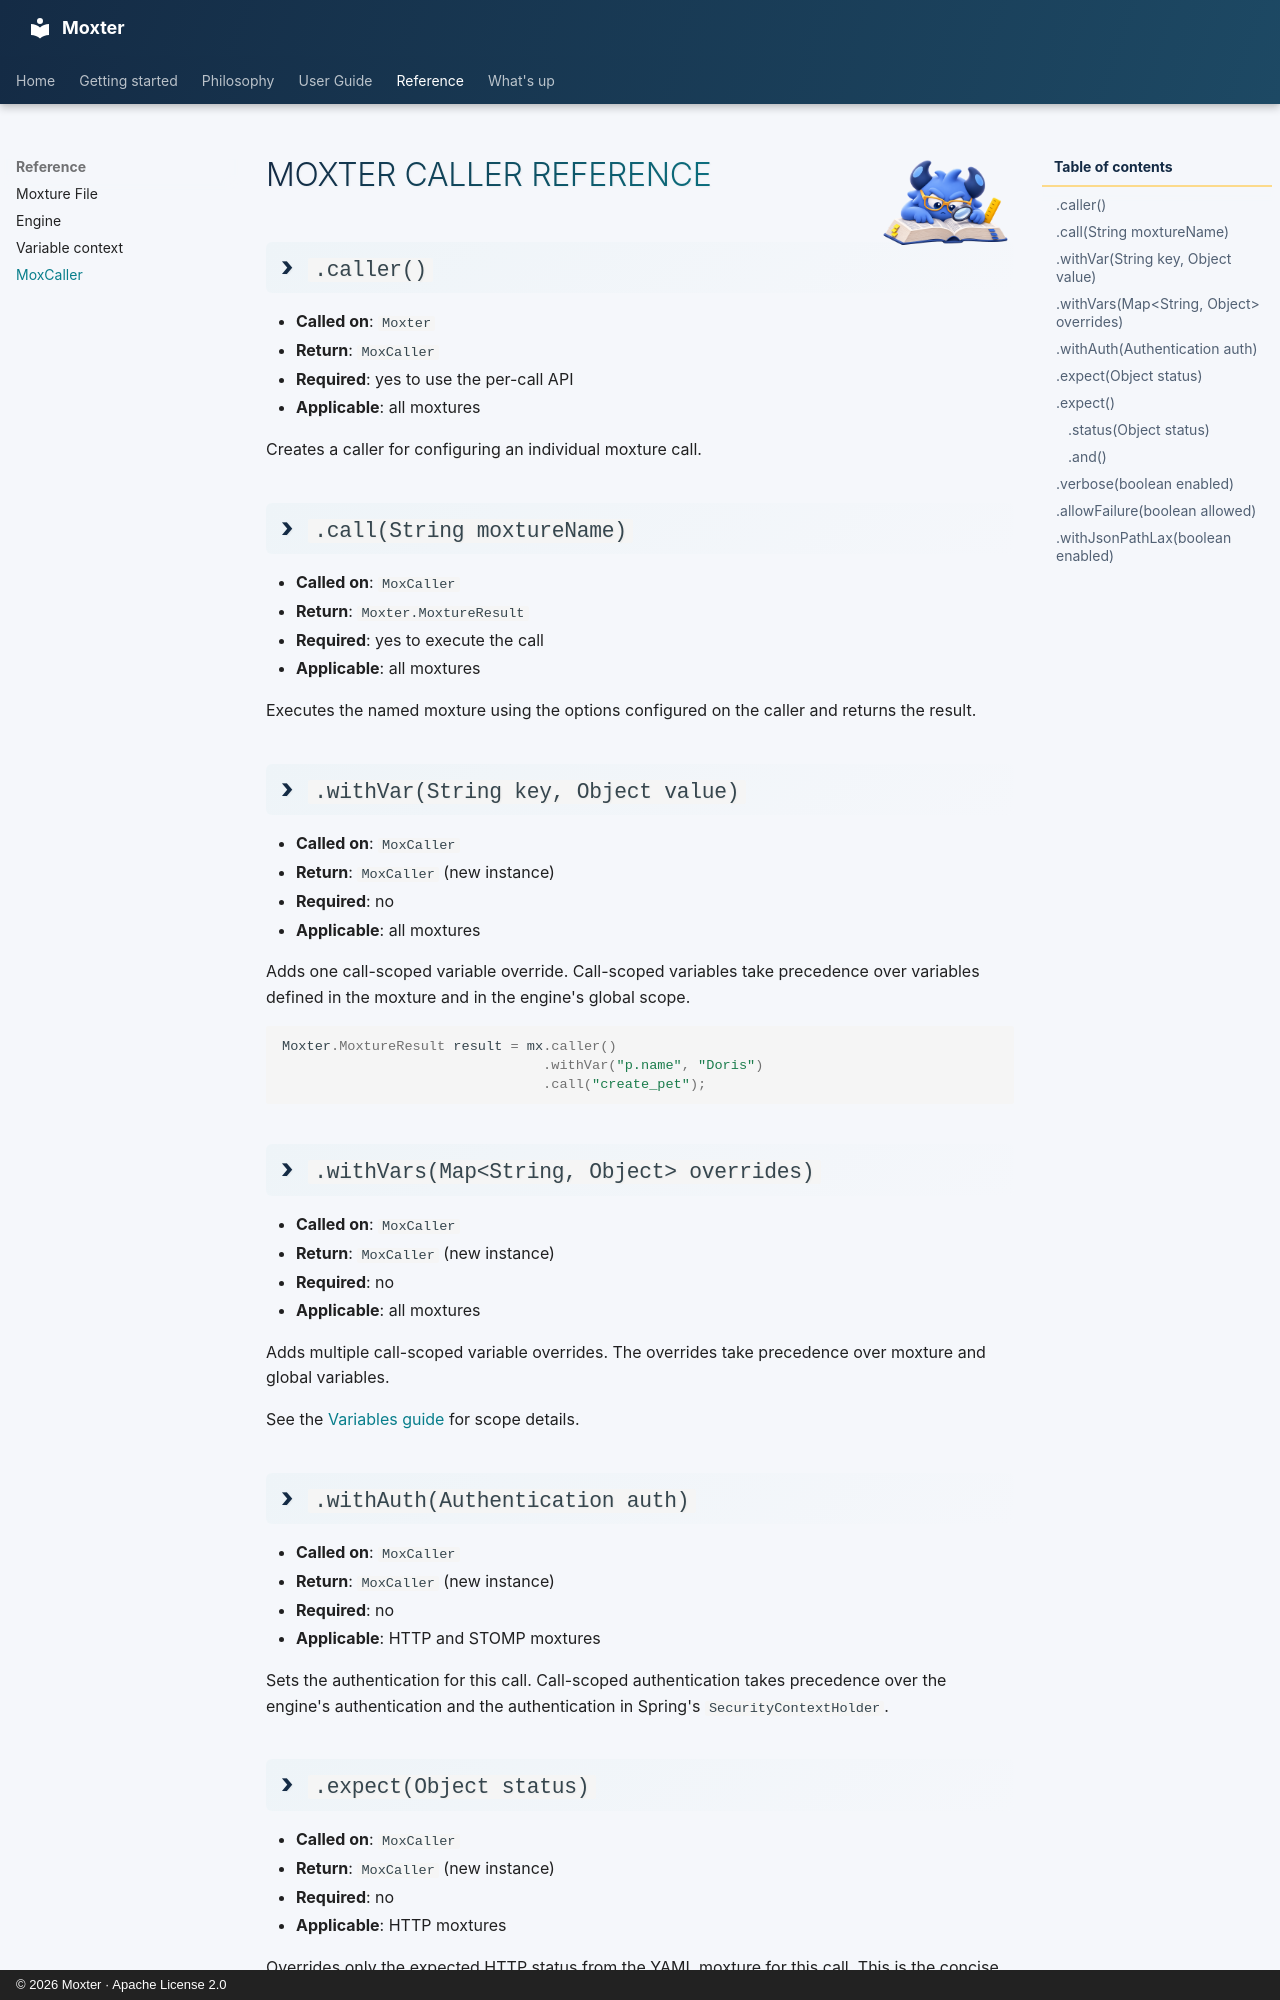

repository: franzhill/moxter · page: reference/moxcaller/index.html · generator: mkdocs · copyright: © 2026 Moxter · Apache License 2.0

<div class="moxter-userguide-title" markdown="1">
# ![](../img/moxter_reference.png) Moxter Caller Reference
</div>

## `.caller()`

- **Called on**: `Moxter`
- **Return**: `MoxCaller`
- **Required**: yes to use the per-call API
- **Applicable**: all moxtures

Creates a caller for configuring an individual moxture call.

## `.call(String moxtureName)`

- **Called on**: `MoxCaller`
- **Return**: `Moxter.MoxtureResult`
- **Required**: yes to execute the call
- **Applicable**: all moxtures

Executes the named moxture using the options configured on the caller and returns the result.

## `.withVar(String key, Object value)`

- **Called on**: `MoxCaller`
- **Return**: `MoxCaller` (new instance)
- **Required**: no
- **Applicable**: all moxtures

Adds one call-scoped variable override. Call-scoped variables take precedence over variables defined in the moxture and in the engine's global scope.

```java
Moxter.MoxtureResult result = mx.caller()
                                .withVar("p.name", "Doris")
                                .call("create_pet");
```

## `.withVars(Map<String, Object> overrides)`

- **Called on**: `MoxCaller`
- **Return**: `MoxCaller` (new instance)
- **Required**: no
- **Applicable**: all moxtures

Adds multiple call-scoped variable overrides. The overrides take precedence over moxture and global variables.

See the [Variables guide](../user_guide/variables/variables.md) for scope details.

## `.withAuth(Authentication auth)`

- **Called on**: `MoxCaller`
- **Return**: `MoxCaller` (new instance)
- **Required**: no
- **Applicable**: HTTP and STOMP moxtures

Sets the authentication for this call. Call-scoped authentication takes precedence over the engine's authentication and the authentication in Spring's `SecurityContextHolder`.
